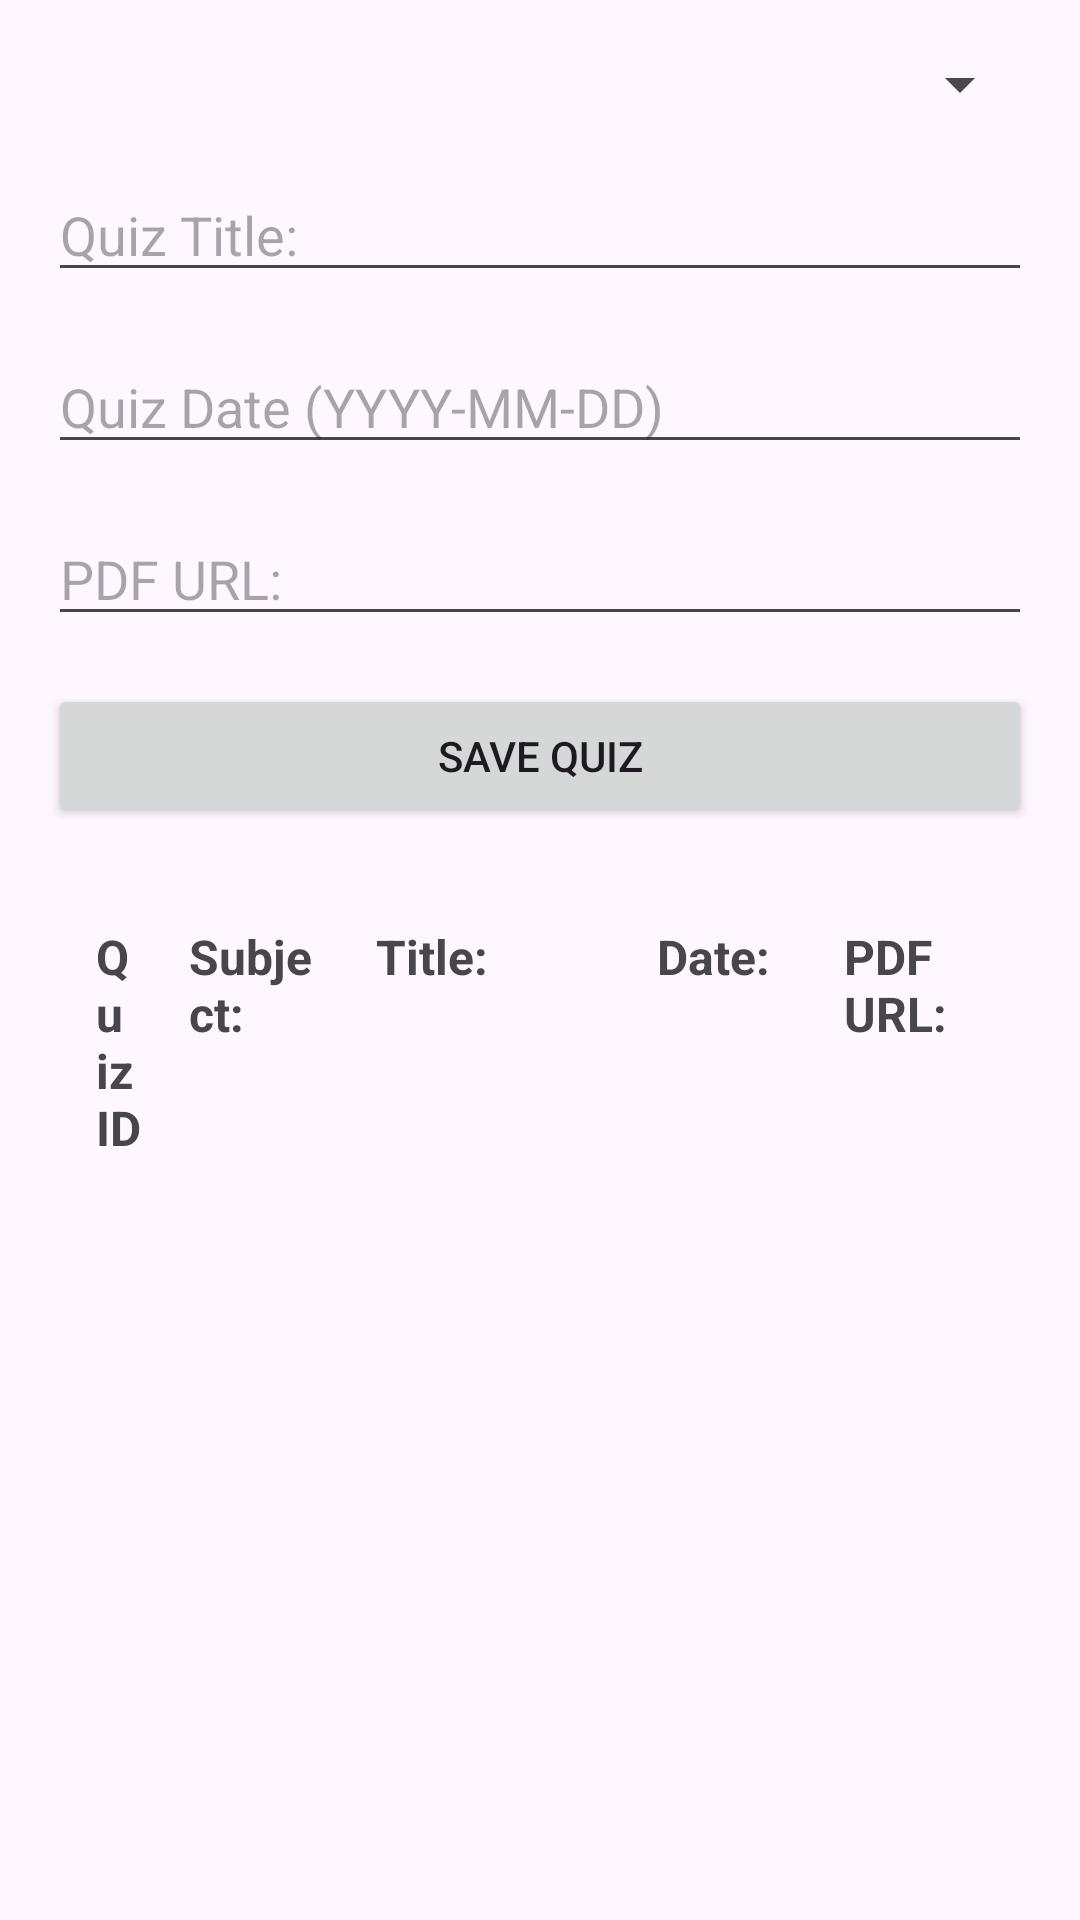

Android layout source for this screen:
<!-- AndroidManifest.xml: application theme Base.Theme.EduEase -->
<!-- res/layout/fragment_tests_add.xml -->
<?xml version="1.0" encoding="utf-8"?>
<RelativeLayout xmlns:android="http://schemas.android.com/apk/res/android"
    android:layout_width="match_parent"
    android:layout_height="match_parent"
    android:padding="16dp">

    <Spinner
        android:id="@+id/spinnerSubject"
        android:layout_width="match_parent"
        android:layout_height="wrap_content"
        android:layout_marginBottom="16dp"
        android:layout_alignParentTop="true" />

    <EditText
        android:id="@+id/editTextTitle"
        android:layout_width="match_parent"
        android:layout_height="wrap_content"
        android:hint="@string/quiz_title"
        android:layout_below="@id/spinnerSubject"
        android:layout_marginBottom="16dp" />

    <EditText
        android:id="@+id/editTextDate"
        android:layout_width="match_parent"
        android:layout_height="wrap_content"
        android:hint="@string/quiz_date_yyyy_mm_dd"
        android:layout_below="@id/editTextTitle"
        android:layout_marginBottom="16dp" />

    <EditText
        android:id="@+id/editTextPdfUrl"
        android:layout_width="match_parent"
        android:layout_height="wrap_content"
        android:hint="@string/pdf_url"
        android:layout_below="@id/editTextDate"
        android:layout_marginBottom="16dp" />

    <Button
        android:id="@+id/buttonSaveQuiz"
        android:layout_width="match_parent"
        android:layout_height="wrap_content"
        android:text="@string/save_quiz"
        android:layout_below="@id/editTextPdfUrl" />

    <TableLayout
        android:id="@+id/tableLayoutQuizzes"
        android:layout_width="match_parent"
        android:layout_height="wrap_content"
        android:layout_below="@id/buttonSaveQuiz"
        android:layout_marginTop="16dp"
        android:stretchColumns="1"
        android:padding="8dp"
        android:background="@drawable/table_border"> 

        
        <TableRow>
            <TextView
                android:layout_width="0dp"
                android:layout_height="wrap_content"
                android:layout_weight="1"
                android:text="@string/quiz_id"
                android:textStyle="bold"
                android:textSize="16sp"
                android:padding="8dp"
                android:background="@drawable/table_header_border" /> 
            <TextView
                android:layout_width="0dp"
                android:layout_height="wrap_content"
                android:layout_weight="2"
                android:text="@string/subject"
                android:textStyle="bold"
                android:textSize="16sp"
                android:padding="8dp"
                android:background="@drawable/table_header_border" /> 
            <TextView
                android:layout_width="0dp"
                android:layout_height="wrap_content"
                android:layout_weight="3"
                android:text="@string/title"
                android:textStyle="bold"
                android:textSize="16sp"
                android:padding="8dp"
                android:background="@drawable/table_header_border" /> 
            <TextView
                android:layout_width="0dp"
                android:layout_height="wrap_content"
                android:layout_weight="2"
                android:text="@string/date"
                android:textStyle="bold"
                android:textSize="16sp"
                android:padding="8dp"
                android:background="@drawable/table_header_border" /> 
            <TextView
                android:layout_width="0dp"
                android:layout_height="wrap_content"
                android:layout_weight="2"
                android:text="@string/pdf_url"
                android:textStyle="bold"
                android:textSize="16sp"
                android:padding="8dp"
                android:background="@drawable/table_header_border" /> 
        </TableRow>
    </TableLayout>

</RelativeLayout>
<!-- resources referenced by this layout -->
<resources>
  <string name="date">Date:</string>
  <string name="pdf_url">PDF URL:</string>
  <string name="quiz_date_yyyy_mm_dd">Quiz Date (YYYY-MM-DD)</string>
  <string name="quiz_id">Quiz ID</string>
  <string name="quiz_title">Quiz Title:</string>
  <string name="save_quiz">Save Quiz</string>
  <string name="subject">Subject:</string>
  <string name="title">Title:</string>
  <style name="Base.Theme.EduEase" parent="Theme.Material3.DayNight.NoActionBar">
          
          <item name="colorAccent">@color/brown50</item>
  
      </style>
  <color name="brown50">#D84315</color>
</resources>
